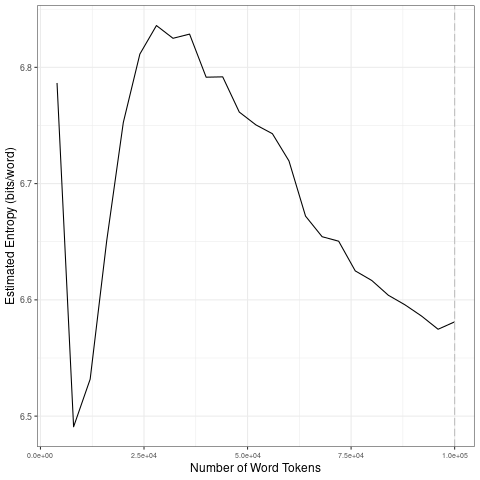

The data file committed next to this chart (first rows):
file, entropy.Corpus.Size, entropy.Entropy, sd.Corpus.Size, sd.SD
data/covid-clean/2020_by_es/2020-09-20_t…, 4000, 6.787, 20000, 0.1306
data/covid-clean/2020_by_es/2020-09-20_t…, 8000, 6.491, 40000, 0.01751
data/covid-clean/2020_by_es/2020-09-20_t…, 12000, 6.532, 60000, 0.0265
data/covid-clean/2020_by_es/2020-09-20_t…, 16000, 6.651, 80000, 0.02262
data/covid-clean/2020_by_es/2020-09-20_t…, 20000, 6.753, 1e+05, 0.01163
data/covid-clean/2020_by_es/2020-09-20_t…, 24000, 6.811, 20000, 0.1306
data/covid-clean/2020_by_es/2020-09-20_t…, 28000, 6.836, 40000, 0.01751
data/covid-clean/2020_by_es/2020-09-20_t…, 32000, 6.825, 60000, 0.0265
data/covid-clean/2020_by_es/2020-09-20_t…, 36000, 6.829, 80000, 0.02262
data/covid-clean/2020_by_es/2020-09-20_t…, 40000, 6.792, 1e+05, 0.01163
data/covid-clean/2020_by_es/2020-09-20_t…, 44000, 6.792, 20000, 0.1306
data/covid-clean/2020_by_es/2020-09-20_t…, 48000, 6.762, 40000, 0.01751
data/covid-clean/2020_by_es/2020-09-20_t…, 52000, 6.751, 60000, 0.0265
data/covid-clean/2020_by_es/2020-09-20_t…, 56000, 6.743, 80000, 0.02262
data/covid-clean/2020_by_es/2020-09-20_t…, 60000, 6.72, 1e+05, 0.01163
data/covid-clean/2020_by_es/2020-09-20_t…, 64000, 6.672, 20000, 0.1306
data/covid-clean/2020_by_es/2020-09-20_t…, 68000, 6.654, 40000, 0.01751
data/covid-clean/2020_by_es/2020-09-20_t…, 72000, 6.65, 60000, 0.0265
data/covid-clean/2020_by_es/2020-09-20_t…, 76000, 6.625, 80000, 0.02262
data/covid-clean/2020_by_es/2020-09-20_t…, 80000, 6.617, 1e+05, 0.01163
data/covid-clean/2020_by_es/2020-09-20_t…, 84000, 6.604, 20000, 0.1306
data/covid-clean/2020_by_es/2020-09-20_t…, 88000, 6.596, 40000, 0.01751
data/covid-clean/2020_by_es/2020-09-20_t…, 92000, 6.586, 60000, 0.0265
data/covid-clean/2020_by_es/2020-09-20_t…, 96000, 6.575, 80000, 0.02262
data/covid-clean/2020_by_es/2020-09-20_t…, 1e+05, 6.581, 1e+05, 0.01163
